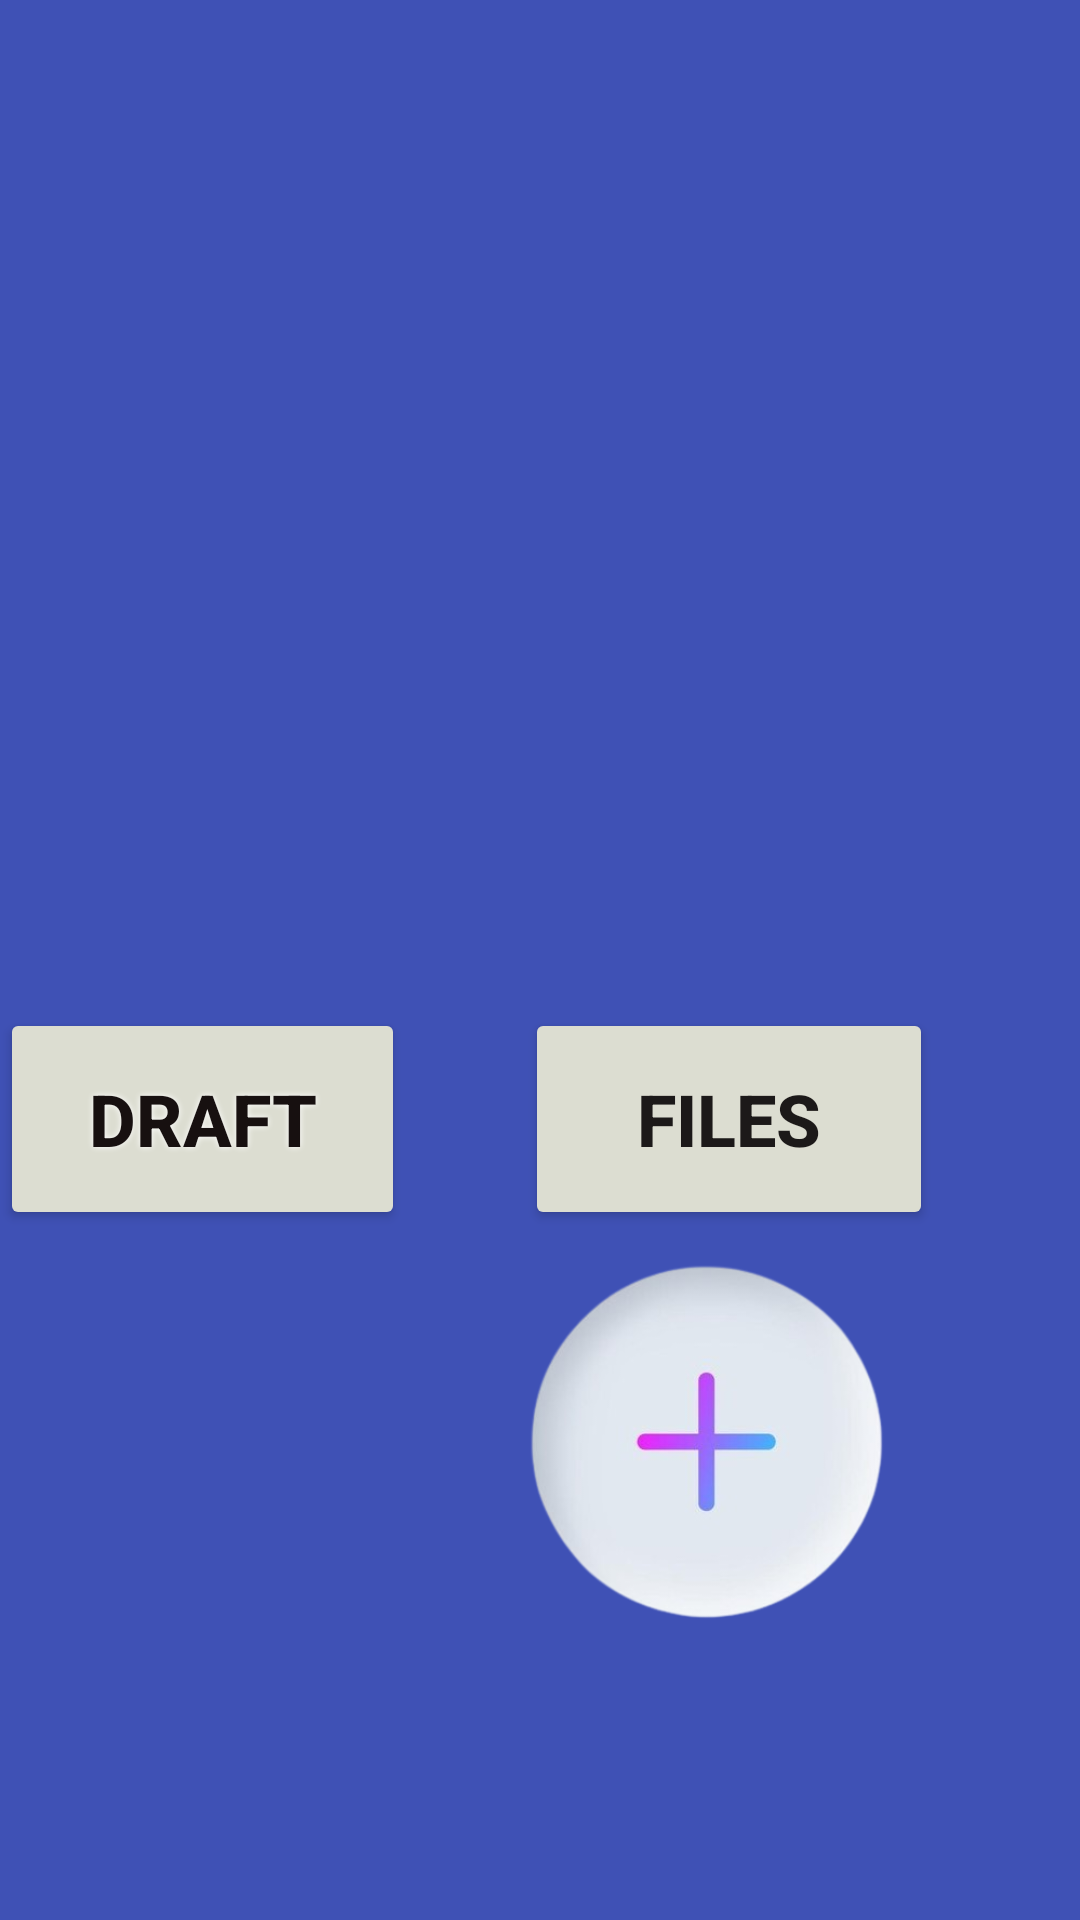

Android layout source for this screen:
<!-- AndroidManifest.xml: application theme Theme.BnhField -->
<!-- res/layout/activity_add_menu.xml -->
<?xml version="1.0" encoding="utf-8"?>
<RelativeLayout xmlns:android="http://schemas.android.com/apk/res/android"
    xmlns:app="http://schemas.android.com/apk/res-auto"
    xmlns:tools="http://schemas.android.com/tools"
    android:layout_width="match_parent"
    android:layout_height="match_parent"
    android:background="#3F51B5"
    tools:context=".AddMenu">


    <ImageView
        android:id="@+id/addiconID"
        android:layout_width="190dp"
        android:layout_height="160dp"
        android:layout_alignParentEnd="true"
        android:layout_alignParentBottom="true"
        android:layout_marginEnd="31dp"
        android:layout_marginBottom="74dp"
        android:verticalScrollbarPosition="left"
        app:srcCompat="@drawable/add_icon" />

    <Button
        android:id="@+id/draftBtn"
        android:layout_width="141dp"
        android:layout_height="74dp"
        android:layout_alignParentTop="true"
        android:layout_alignParentEnd="true"
        android:layout_gravity="center"
        android:layout_marginLeft="60dp"
        android:layout_marginTop="336dp"
        android:layout_marginEnd="225dp"
        android:backgroundTint="#DCDDD1"
        android:shadowColor="#ffff"
        android:shadowRadius="5"
        android:text="Draft"
        android:textStyle="bold"
        android:textColor="#171010"
        android:textSize="24sp" />

    <Button
        android:id="@+id/fileBtn"
        android:layout_width="136dp"
        android:layout_height="74dp"
        android:layout_alignParentTop="true"
        android:layout_alignParentEnd="true"
        android:layout_gravity="center"
        android:layout_marginLeft="50dp"
        android:layout_marginTop="336dp"
        android:layout_marginEnd="49dp"
        android:backgroundTint="#DCDDD1"
        android:shadowRadius="5"
        android:text="Files"
        android:textColor="#1C1919"
        android:textSize="24sp"
        android:textStyle="bold" />



</RelativeLayout>
<!-- resources referenced by this layout -->
<resources>
  <!-- drawable add_icon: png bitmap (drawable, 55407 bytes) -->
  <style name="Theme.BnhField" parent="Base.Theme.BnhField" />
  <style name="Base.Theme.BnhField" parent="Theme.Material3.DayNight.NoActionBar">
          
          
      </style>
</resources>
